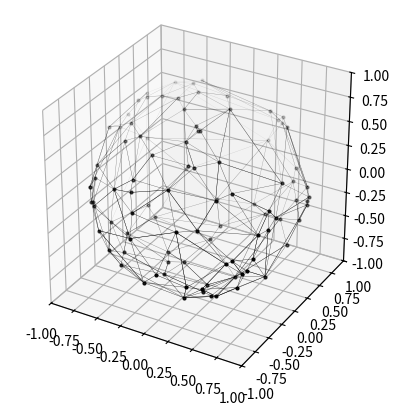

This chart was generated by the following Python code:
import numpy as np
from scipy.spatial import ConvexHull
import matplotlib.pyplot as plt
from mpl_toolkits.mplot3d import Axes3D

def sample_sphere_edges(num_samples):
    # Generate random points on the unit sphere
    points = np.random.normal(size=(num_samples, 3))
    points /= np.linalg.norm(points, axis=1)[:, np.newaxis]
    
    return points

# Generate 100 samples from the edges of a sphere
num_samples = 100
points = sample_sphere_edges(num_samples)

# Calculate the convex hull of the points
hull = ConvexHull(points)

# Visualize the convex hull
fig = plt.figure()
ax = fig.add_subplot(111, projection='3d')

# Plot the vertices of the simplices
for i in hull.vertices:
    alpha = 1 - (points[i, 2] + 1) / 2 # Adjust the transparency based on z value
    ax.plot(points[i,0], points[i,1], points[i,2], 'ko', alpha=alpha,
            ms = 2)

# Plot the edges of the simplices
edges = set()
for simplex in hull.simplices:
    for i in range(3):
        edge = (simplex[i], simplex[(i+1)%3])
        if not edge in edges:
            edges.add(edge)
            alpha = 1 - (points[edge[0], 2] + 1) / 2 # Adjust the transparency based on z value
            ax.plot(points[[edge[0],edge[1]],0], points[[edge[0],edge[1]],1], points[[edge[0],edge[1]],2], 
                    'k-', alpha=alpha, linewidth = 0.25)

# Set the plot to be spherical
ax.set_box_aspect([1,1,1])
ax.set_xlim(-1, 1)
ax.set_ylim(-1, 1)
ax.set_zlim(-1, 1)
plt.show()
